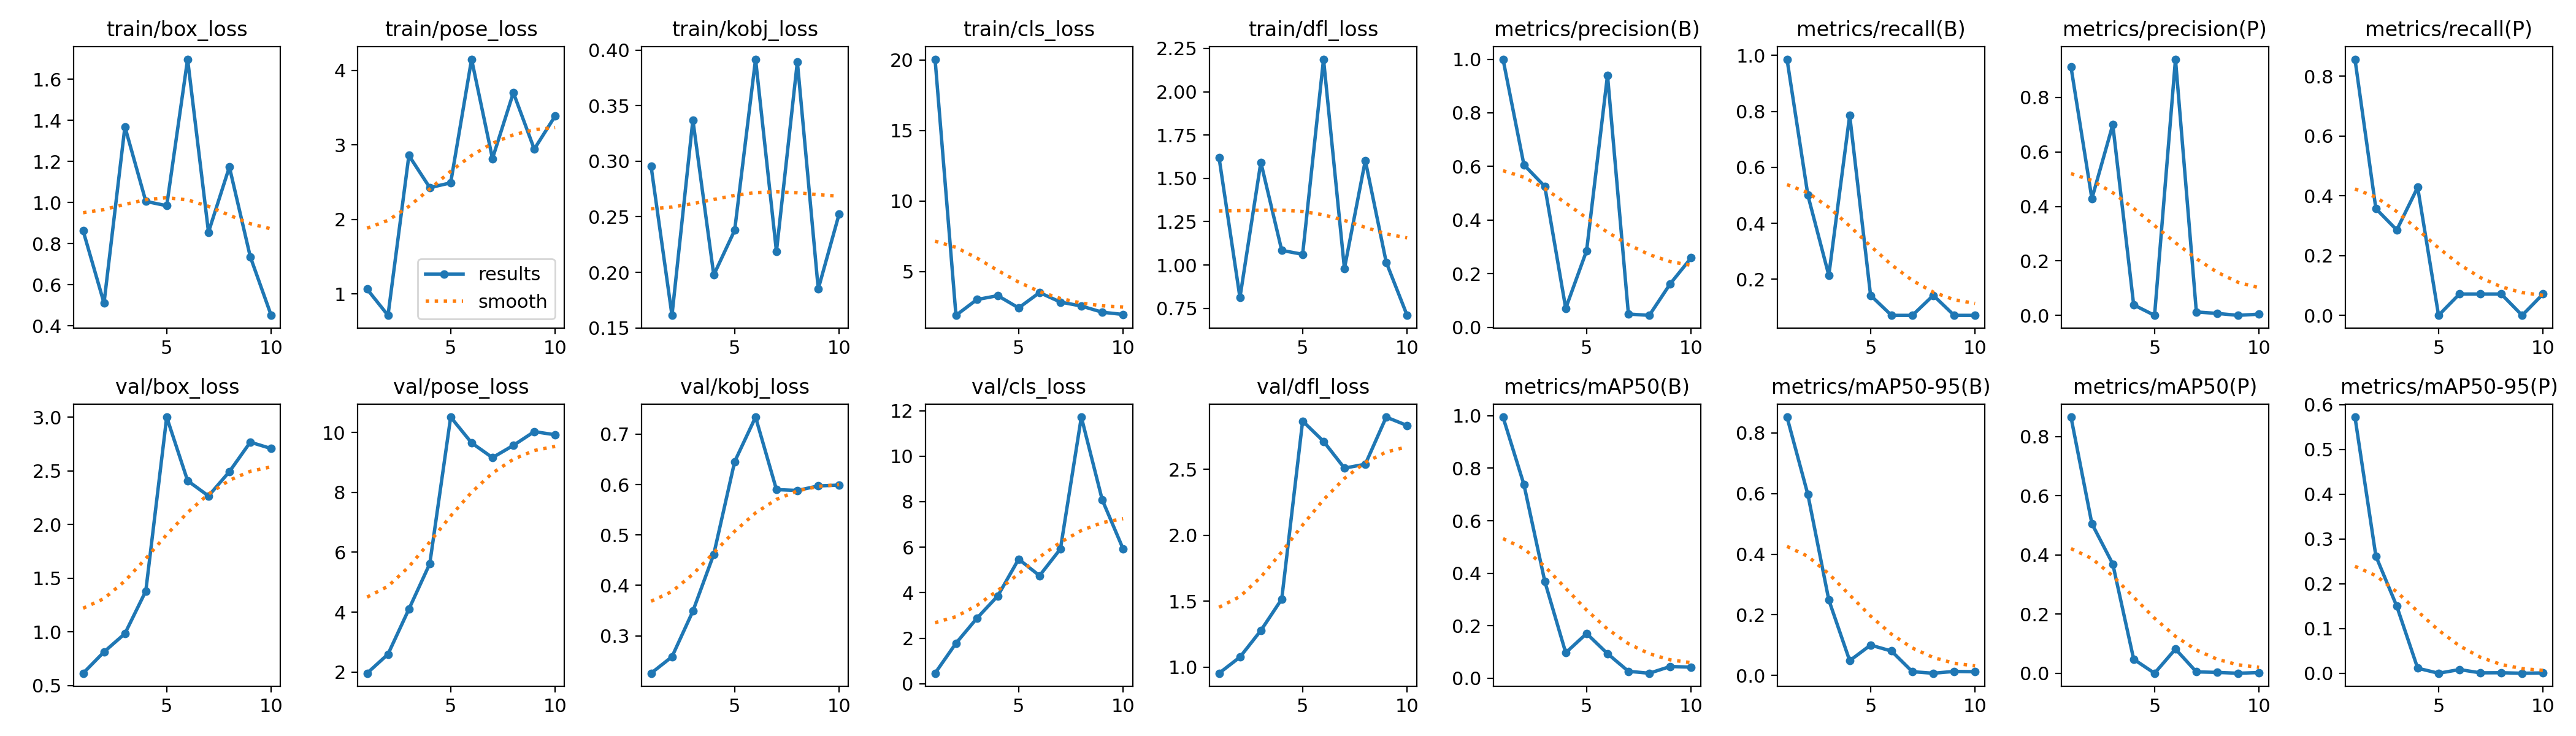

Data behind this chart, as committed beside it:
epoch, train/box_loss, train/pose_loss, train/kobj_loss, train/cls_loss, train/dfl_loss, metrics/precision(B), metrics/recall(B), metrics/mAP50(B), metrics/mAP50-95(B), metrics/precision(P), metrics/recall(P), metrics/mAP50(P), metrics/mAP50-95(P), val/box_loss, val/pose_loss, val/kobj_loss, val/cls_loss, val/dfl_loss, lr/pg0, lr/pg1, lr/pg2
1, 0.8627, 1.065, 0.2954, 20.05, 1.62, 1, 0.986, 0.995, 0.8519, 0.9119, 0.8571, 0.8661, 0.5724, 0.6141, 1.962, 0.2257, 0.461, 0.9541, 4e-05, 4e-05, 4e-05
2, 0.5108, 0.7138, 0.1613, 1.896, 0.8118, 0.6059, 0.5, 0.738, 0.5963, 0.4284, 0.3571, 0.5056, 0.2618, 0.8129, 2.598, 0.2584, 1.778, 1.076, 9.01e-05, 9.01e-05, 9.01e-05
3, 1.368, 2.858, 0.3371, 3.016, 1.593, 0.5252, 0.2143, 0.3683, 0.2492, 0.7002, 0.2857, 0.3694, 0.1498, 0.9835, 4.101, 0.3489, 2.875, 1.278, 0.0001283, 0.0001283, 0.0001283
4, 1.006, 2.426, 0.1976, 3.292, 1.084, 0.07051, 0.7857, 0.09684, 0.04891, 0.03846, 0.4286, 0.04726, 0.0113, 1.381, 5.619, 0.4618, 3.858, 1.516, 0.0001547, 0.0001547, 0.0001547
5, 0.9843, 2.49, 0.2379, 2.425, 1.062, 0.2857, 0.1429, 0.1702, 0.1004, 0, 0, 0, 0, 3.002, 10.51, 0.6456, 5.474, 2.865, 0.0001691, 0.0001691, 0.0001691
6, 1.697, 4.148, 0.3918, 3.511, 2.188, 0.9403, 0.07143, 0.09356, 0.0807, 0.9403, 0.07143, 0.08188, 0.00819, 2.409, 9.653, 0.7339, 4.748, 2.712, 0.0001717, 0.0001717, 0.0001717
7, 0.8558, 2.816, 0.2187, 2.837, 0.9798, 0.04929, 0.07143, 0.0262, 0.01264, 0.01242, 0.07143, 0.00461, 0.00092, 2.267, 9.159, 0.5901, 5.925, 2.508, 0.0001624, 0.0001624, 0.0001624
8, 1.173, 3.7, 0.3894, 2.558, 1.603, 0.04429, 0.1429, 0.01881, 0.00756, 0.00715, 0.07143, 0.00283, 0.00113, 2.493, 9.568, 0.5884, 11.72, 2.538, 0.0001412, 0.0001412, 0.0001412
9, 0.7362, 2.942, 0.185, 2.12, 1.016, 0.1619, 0.07143, 0.04453, 0.01356, 0, 0, 0, 0, 2.768, 10.03, 0.5974, 8.082, 2.895, 0.0001082, 0.0001082, 0.0001082
10, 0.4511, 3.387, 0.2525, 1.959, 0.7092, 0.2587, 0.07143, 0.04206, 0.01275, 0.00448, 0.07143, 0.00242, 0.00073, 2.709, 9.922, 0.599, 5.924, 2.831, 6.322e-05, 6.322e-05, 6.322e-05
